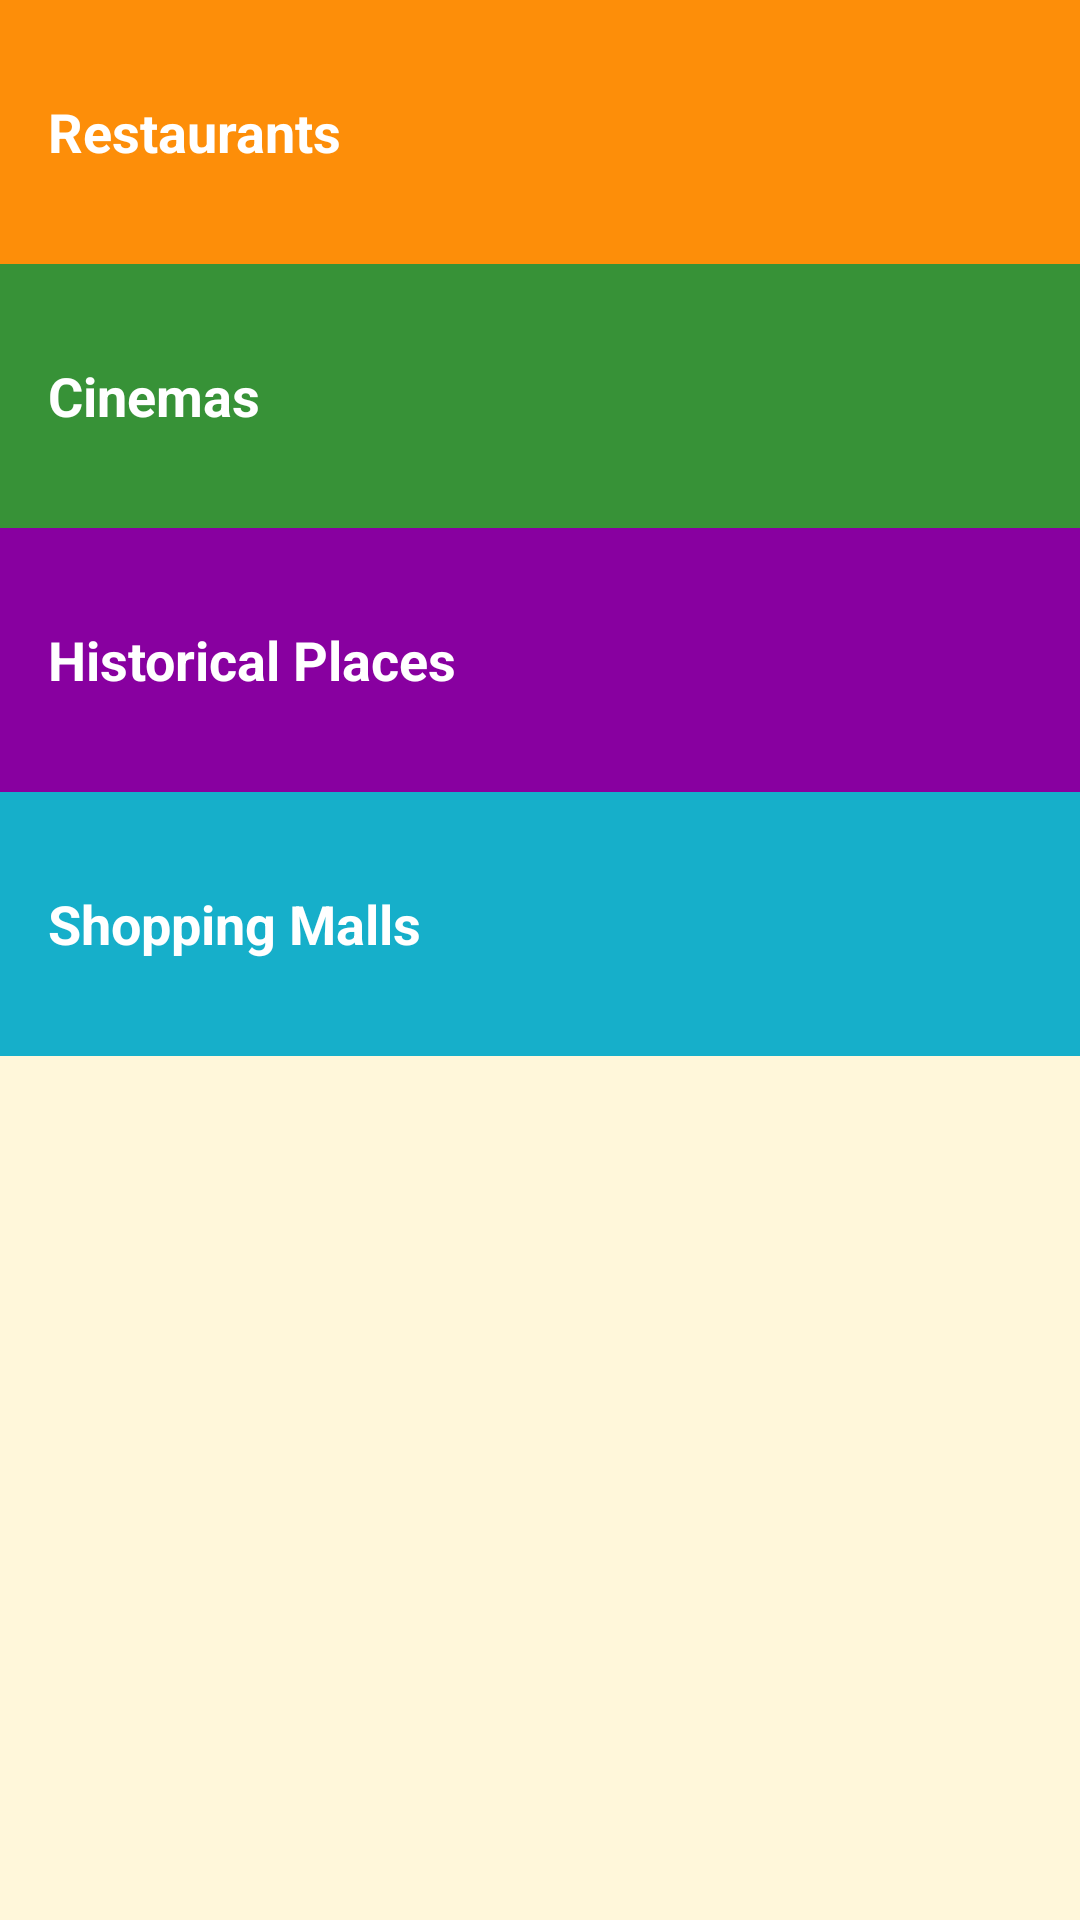

Write the Android layout XML for this screen, with the resource values it uses.
<!-- AndroidManifest.xml: application theme AppTheme -->
<!-- res/layout/activity_main.xml -->
<?xml version="1.0" encoding="utf-8"?>
<LinearLayout
    xmlns:android="http://schemas.android.com/apk/res/android"
    xmlns:tools="http://schemas.android.com/tools"
    android:layout_width="match_parent"
    android:layout_height="match_parent"
    android:background="@color/tan_background"
    android:orientation="vertical"
    tools:context="com.example.android.tourguide.MainActivity">

    
    <FrameLayout
        android:layout_width="match_parent"
        android:layout_height="wrap_content"
        android:background="@color/category_restaurants">
        <TextView
            android:id="@+id/restaurants"
            style="@style/CategoryStyle"
            android:background="?android:attr/selectableItemBackground"
            android:text="@string/category_restaurants" />
    </FrameLayout>

    <FrameLayout
        android:layout_width="match_parent"
        android:layout_height="wrap_content"
        android:background="@color/category_cinemas">
        <TextView
            android:id="@+id/cinemas"
            style="@style/CategoryStyle"
            android:background="?android:attr/selectableItemBackground"
            android:text="@string/category_cinemas" />
    </FrameLayout>

    <FrameLayout
        android:layout_width="match_parent"
        android:layout_height="wrap_content"
        android:background="@color/category_historical_places">
        <TextView
            android:id="@+id/historical_places"
            style="@style/CategoryStyle"
            android:background="?android:attr/selectableItemBackground"
            android:text="@string/category_historical_places" />
    </FrameLayout>

    <FrameLayout
        android:layout_width="match_parent"
        android:layout_height="wrap_content"
        android:background="@color/category_shopping_malls">
        <TextView
            android:id="@+id/shopping_malls"
            style="@style/CategoryStyle"
            android:background="?android:attr/selectableItemBackground"
            android:text="@string/category_shopping_malls" />
    </FrameLayout>

</LinearLayout>
<!-- resources referenced by this layout -->
<resources>
  <color name="category_cinemas">#379237</color>
  <color name="category_historical_places">#8800A0</color>
  <color name="category_restaurants">#FD8E09</color>
  <color name="category_shopping_malls">#16AFCA</color>
  <color name="tan_background">#FFF7DA</color>
  <string name="category_cinemas">Cinemas</string>
  <string name="category_historical_places">Historical Places</string>
  <string name="category_restaurants">Restaurants</string>
  <string name="category_shopping_malls">Shopping Malls</string>
  <style name="CategoryStyle">
          <item name="android:layout_width">match_parent</item>
          <item name="android:layout_height">88dp</item>
          <item name="android:gravity">center_vertical</item>
          <item name="android:padding">16dp</item>
          <item name="android:textColor">@android:color/white</item>
          <item name="android:textStyle">bold</item>
          <item name="android:textAppearance">?android:textAppearanceMedium</item>
      </style>
  <style name="AppTheme" parent="Theme.AppCompat.Light.DarkActionBar">
          <item name="colorPrimary">@color/primary_color</item>
          <item name="colorPrimaryDark">@color/primary_dark_color</item>
      </style>
  <color name="primary_color">#4A312A</color>
  <color name="primary_dark_color">#2F1D1A</color>
</resources>
